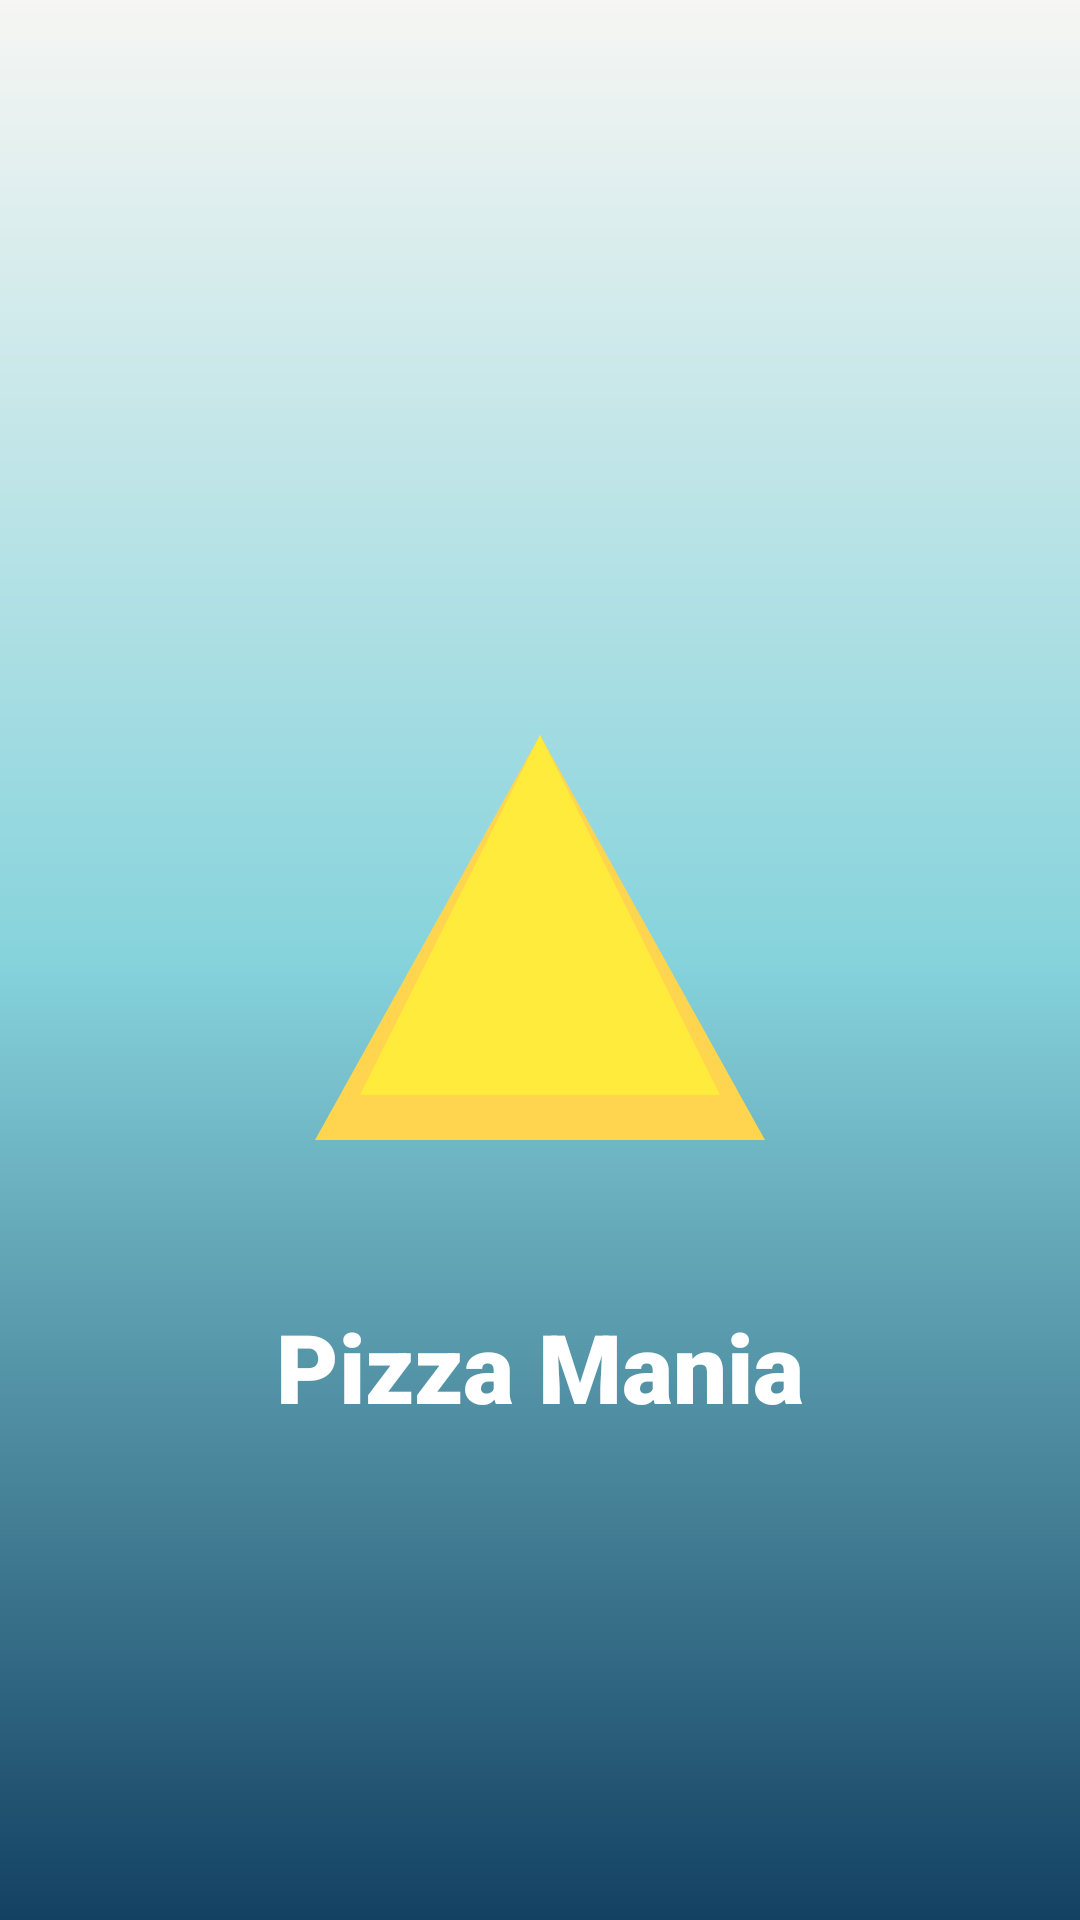

Write the Android layout XML for this screen, with the resource values it uses.
<!-- AndroidManifest.xml: application theme Theme.Pizzamania -->
<!-- res/layout/activity_splash_page.xml -->
<?xml version="1.0" encoding="utf-8"?>
<RelativeLayout xmlns:android="http://schemas.android.com/apk/res/android"
    xmlns:app="http://schemas.android.com/apk/res-auto"
    android:layout_width="match_parent"
    android:layout_height="match_parent"
    android:background="@drawable/bg_gradient"
    android:padding="16dp">

    
    <ImageView
        android:id="@+id/logoImage"
        android:layout_width="180dp"
        android:layout_height="180dp"
        android:layout_centerInParent="true"
        android:src="@drawable/ic_pizza_logo"
        android:contentDescription="Pizza Mania Logo" />

    
    <TextView
        android:id="@+id/appName"
        android:layout_width="wrap_content"
        android:layout_height="wrap_content"
        android:text="Pizza Mania"
        android:textSize="32sp"
        android:textStyle="bold"
        android:textColor="@android:color/white"
        android:layout_below="@id/logoImage"
        android:layout_centerHorizontal="true"
        android:layout_marginTop="24dp"
        android:fontFamily="sans-serif-black"/>

</RelativeLayout>
<!-- resources referenced by this layout -->
<resources>
  <!-- drawable bg_gradient (drawable) -->
  <?xml version="1.0" encoding="utf-8"?>
  <shape xmlns:android="http://schemas.android.com/apk/res/android" android:shape="rectangle">
      <gradient
          android:angle="270"
          android:startColor="#F6F6F3"
          android:centerColor="#86D3DC"
          android:endColor="#134162" />
  </shape>
  <!-- drawable ic_pizza_logo (drawable) -->
  <vector xmlns:android="http://schemas.android.com/apk/res/android"
      android:width="200dp"
      android:height="200dp"
      android:viewportWidth="24"
      android:viewportHeight="24">
  
      
      <path
          android:fillColor="#FFD54F"
          android:pathData="M12,2 L22,20 L2,20 Z" />
  
      
      <path
          android:fillColor="#FFEB3B"
          android:pathData="M12,2 L20,18 L4,18 Z" />
  
      
      <circle
          android:cx="9"
          android:cy="12"
          android:r="2"
          android:fillColor="#D32F2F"/>
  
      
      <circle
          android:cx="14"
          android:cy="15"
          android:r="1.5"
          android:fillColor="#C2185B"/>
  
      
      <circle
          android:cx="11"
          android:cy="8"
          android:r="1.5"
          android:fillColor="#E53935"/>
  </vector>
</resources>
